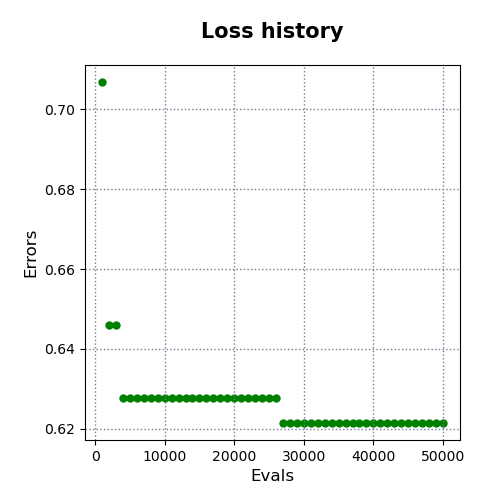

Values plotted in this chart, from the file beside it:
evals, errors
1000, 0.7068
2000, 0.6461
3000, 0.6461
4000, 0.6278
5000, 0.6278
6000, 0.6278
7000, 0.6278
8000, 0.6278
9000, 0.6278
10000, 0.6278
11000, 0.6278
12000, 0.6278
13000, 0.6278
14000, 0.6278
15000, 0.6278
16000, 0.6278
17000, 0.6278
18000, 0.6278
19000, 0.6278
20000, 0.6278
21000, 0.6278
22000, 0.6278
23000, 0.6278
24000, 0.6278
25000, 0.6278
26000, 0.6278
27000, 0.6215
28000, 0.6215
29000, 0.6215
30000, 0.6215
31000, 0.6215
32000, 0.6215
33000, 0.6215
34000, 0.6215
35000, 0.6215
36000, 0.6215
37000, 0.6215
38000, 0.6215
39000, 0.6215
40000, 0.6215
41000, 0.6215
42000, 0.6215
43000, 0.6215
44000, 0.6215
45000, 0.6215
46000, 0.6215
47000, 0.6215
48000, 0.6215
49000, 0.6215
50000, 0.6215
